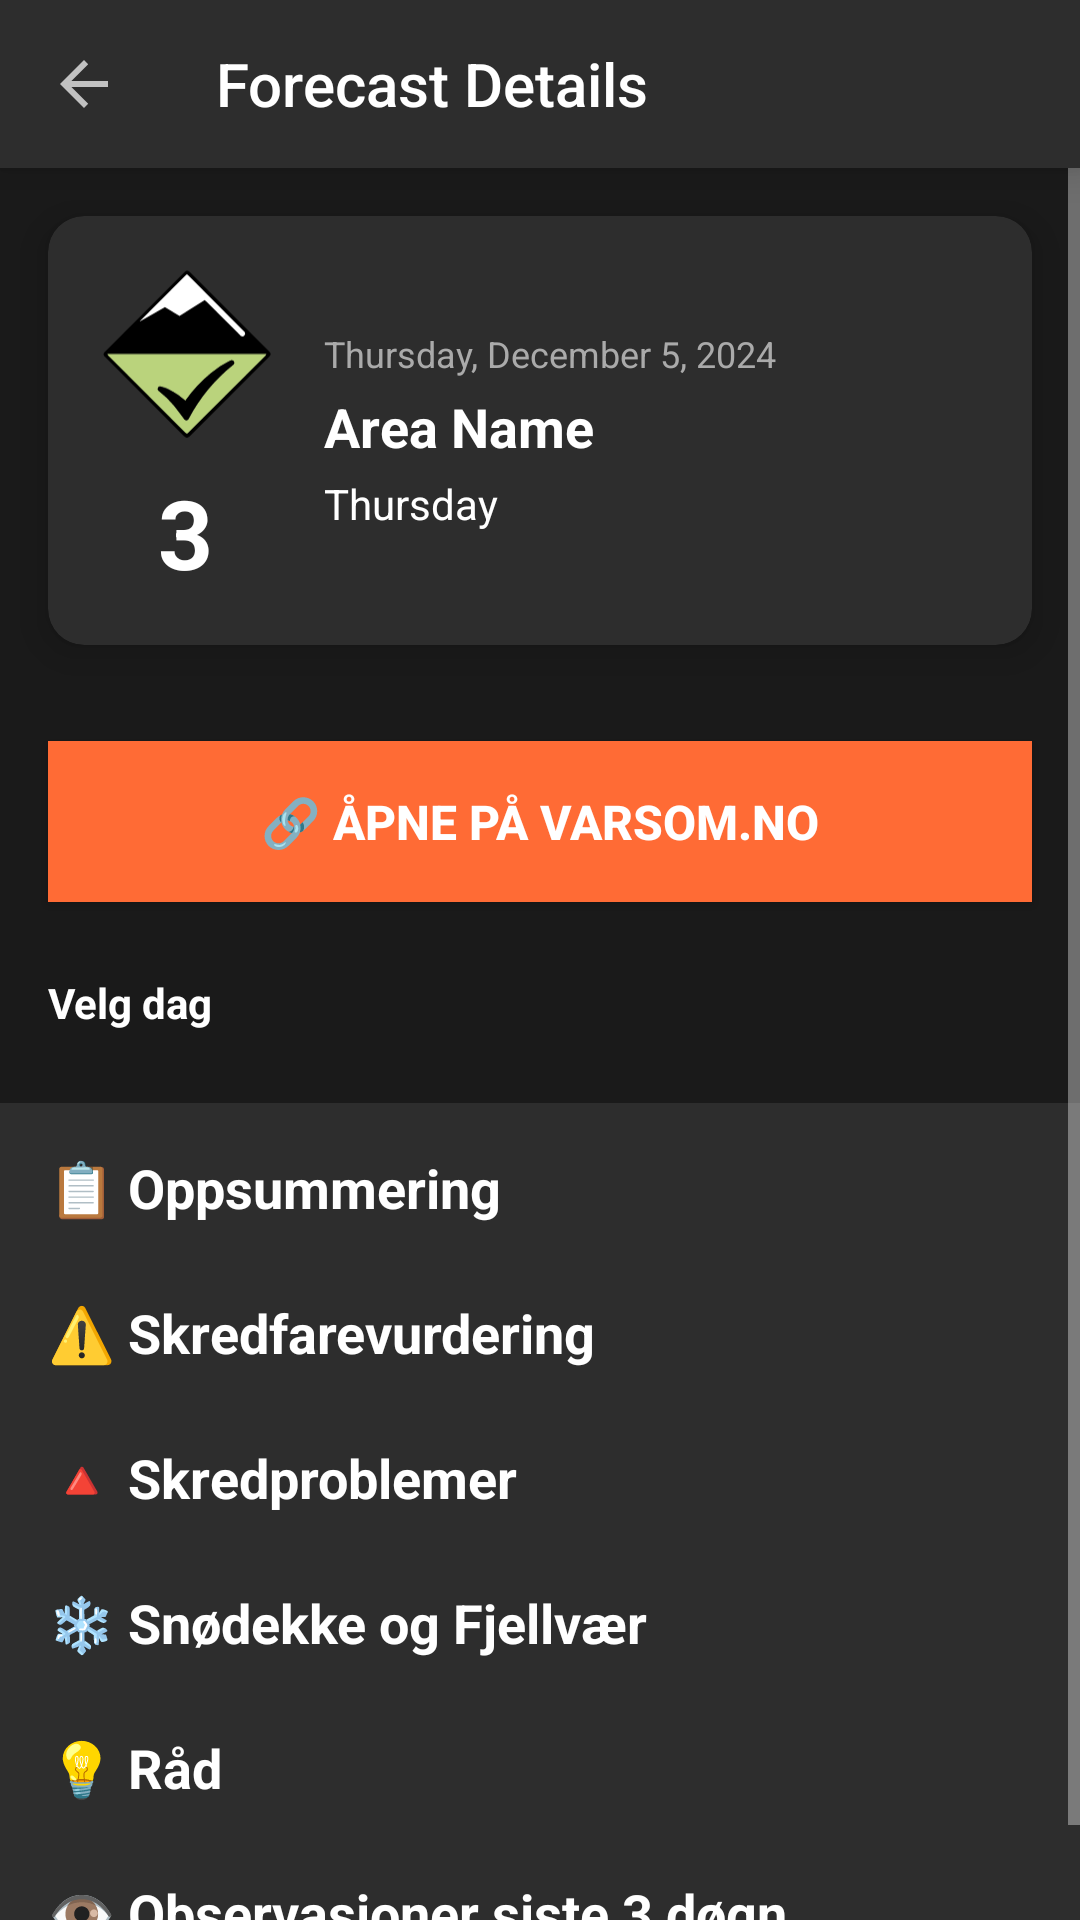

Layout XML and referenced resources for this Android screen:
<!-- AndroidManifest.xml: activity theme Theme.AppCompat.NoActionBar -->
<!-- res/layout/activity_forecast_detail.xml -->
<?xml version="1.0" encoding="utf-8"?>
<LinearLayout xmlns:android="http://schemas.android.com/apk/res/android"
    xmlns:app="http://schemas.android.com/apk/res-auto"
    android:layout_width="match_parent"
    android:layout_height="match_parent"
    android:orientation="vertical"
    android:fitsSystemWindows="true"
    android:background="#1a1a1a">

    <com.google.android.material.appbar.MaterialToolbar
        android:id="@+id/detail_toolbar"
        android:layout_width="match_parent"
        android:layout_height="?attr/actionBarSize"
        android:background="#2d2d2d"
        android:elevation="8dp"
        app:title="Forecast Details"
        app:titleTextColor="@android:color/white"
        app:navigationIcon="?attr/homeAsUpIndicator" />

    <ScrollView
        android:layout_width="match_parent"
        android:layout_height="match_parent"
        android:fillViewport="true">

        <LinearLayout
            android:layout_width="match_parent"
            android:layout_height="wrap_content"
            android:orientation="vertical">

            
            <include layout="@layout/medium_preview" />

            
            <Button
                android:id="@+id/open_varsom_button"
                android:layout_width="match_parent"
                android:layout_height="wrap_content"
                android:layout_margin="16dp"
                android:text="@string/pne_p_varsom_no"
                android:textColor="@android:color/white"
                android:textSize="16sp"
                android:textStyle="bold"
                android:background="#FF6B35"
                android:padding="16dp" />

            
            <TextView
                android:layout_width="match_parent"
                android:layout_height="wrap_content"
                android:text="@string/velg_dag"
                android:textColor="@android:color/white"
                android:textSize="14sp"
                android:textStyle="bold"
                android:paddingStart="16dp"
                android:paddingEnd="16dp"
                android:paddingTop="8dp"
                android:paddingBottom="8dp" />

            <HorizontalScrollView
                android:layout_width="match_parent"
                android:layout_height="wrap_content"
                android:paddingStart="16dp"
                android:paddingEnd="16dp"
                android:paddingBottom="16dp"
                android:scrollbars="none">

                <LinearLayout
                    android:id="@+id/day_selector_container"
                    android:orientation="horizontal"
                    android:layout_width="wrap_content"
                    android:layout_height="wrap_content"/>
            </HorizontalScrollView>

            
            <TextView
                android:layout_width="match_parent"
                android:layout_height="wrap_content"
                android:text="@string/oppsummering"
                android:textColor="@android:color/white"
                android:textSize="18sp"
                android:textStyle="bold"
                android:paddingStart="16dp"
                android:paddingEnd="16dp"
                android:paddingTop="16dp"
                android:paddingBottom="8dp"
                android:background="#2d2d2d" />

            <LinearLayout
                android:id="@+id/oppsummering_container"
                android:layout_width="match_parent"
                android:layout_height="wrap_content"
                android:orientation="vertical" />

            
            <TextView
                android:layout_width="match_parent"
                android:layout_height="wrap_content"
                android:text="@string/skredfarevurdering"
                android:textColor="@android:color/white"
                android:textSize="18sp"
                android:textStyle="bold"
                android:paddingStart="16dp"
                android:paddingEnd="16dp"
                android:paddingTop="16dp"
                android:paddingBottom="8dp"
                android:background="#2d2d2d" />

            <LinearLayout
                android:id="@+id/skredfare_container"
                android:layout_width="match_parent"
                android:layout_height="wrap_content"
                android:orientation="vertical" />

            
            <TextView
                android:layout_width="match_parent"
                android:layout_height="wrap_content"
                android:text="@string/skredproblemer"
                android:textColor="@android:color/white"
                android:textSize="18sp"
                android:textStyle="bold"
                android:paddingStart="16dp"
                android:paddingEnd="16dp"
                android:paddingTop="16dp"
                android:paddingBottom="8dp"
                android:background="#2d2d2d" />

            <LinearLayout
                android:id="@+id/skredproblemer_container"
                android:layout_width="match_parent"
                android:layout_height="wrap_content"
                android:orientation="vertical" />

            
            <TextView
                android:layout_width="match_parent"
                android:layout_height="wrap_content"
                android:text="@string/sn_dekke_og_fjellv_r"
                android:textColor="@android:color/white"
                android:textSize="18sp"
                android:textStyle="bold"
                android:paddingStart="16dp"
                android:paddingEnd="16dp"
                android:paddingTop="16dp"
                android:paddingBottom="8dp"
                android:background="#2d2d2d" />

            <LinearLayout
                android:id="@+id/snow_weather_container"
                android:layout_width="match_parent"
                android:layout_height="wrap_content"
                android:orientation="vertical" />

            
            <TextView
                android:layout_width="match_parent"
                android:layout_height="wrap_content"
                android:text="@string/r_d"
                android:textColor="@android:color/white"
                android:textSize="18sp"
                android:textStyle="bold"
                android:paddingStart="16dp"
                android:paddingEnd="16dp"
                android:paddingTop="16dp"
                android:paddingBottom="8dp"
                android:background="#2d2d2d" />

            <LinearLayout
                android:id="@+id/advice_container"
                android:layout_width="match_parent"
                android:layout_height="wrap_content"
                android:orientation="vertical" />

            
            <TextView
                android:layout_width="match_parent"
                android:layout_height="wrap_content"
                android:text="@string/observasjoner_siste_3_d_gn"
                android:textColor="@android:color/white"
                android:textSize="18sp"
                android:textStyle="bold"
                android:paddingStart="16dp"
                android:paddingEnd="16dp"
                android:paddingTop="16dp"
                android:paddingBottom="8dp"
                android:background="#2d2d2d" />

            <LinearLayout
                android:id="@+id/observations_container"
                android:layout_width="match_parent"
                android:layout_height="wrap_content"
                android:orientation="vertical"
                android:paddingBottom="16dp" />

        </LinearLayout>
    </ScrollView>

</LinearLayout>
<!-- res/layout/medium_preview.xml (included above) -->
<?xml version="1.0" encoding="utf-8"?>
<androidx.cardview.widget.CardView xmlns:android="http://schemas.android.com/apk/res/android"
    xmlns:app="http://schemas.android.com/apk/res-auto"
    android:id="@+id/preview_card"
    android:layout_width="match_parent"
    android:layout_height="wrap_content"
    android:layout_margin="16dp"
    app:cardCornerRadius="12dp"
    app:cardElevation="8dp"
    app:cardBackgroundColor="#2d2d2d">

    <LinearLayout
        android:layout_width="match_parent"
        android:layout_height="wrap_content"
        android:orientation="horizontal"
        android:padding="16dp"
        android:gravity="center_vertical">

        <LinearLayout
            android:layout_width="wrap_content"
            android:layout_height="wrap_content"
            android:orientation="vertical"
            android:gravity="center">

            <ImageView
                android:id="@+id/preview_risk_image"
                android:layout_width="60dp"
                android:layout_height="60dp"
                android:src="@drawable/level_1"/>

            <TextView
                android:id="@+id/preview_risk_number"
                android:layout_width="wrap_content"
                android:layout_height="wrap_content"
                android:text="3"
                android:textColor="@android:color/white"
                android:textSize="32sp"
                android:textStyle="bold"
                android:layout_marginTop="8dp" />
        </LinearLayout>

        <LinearLayout
            android:layout_width="0dp"
            android:layout_height="wrap_content"
            android:layout_weight="1"
            android:orientation="vertical"
            android:layout_marginStart="16dp">

            <TextView
                android:id="@+id/preview_date"
                android:layout_width="wrap_content"
                android:layout_height="wrap_content"
                android:text="Thursday, December 5, 2024"
                android:textColor="#aaaaaa"
                android:textSize="12sp" />

            <TextView
                android:id="@+id/preview_area_name"
                android:layout_width="wrap_content"
                android:layout_height="wrap_content"
                android:text="Area Name"
                android:textColor="@android:color/white"
                android:textSize="18sp"
                android:textStyle="bold"
                android:layout_marginTop="4dp" />

            <TextView
                android:id="@+id/preview_day"
                android:layout_width="wrap_content"
                android:layout_height="wrap_content"
                android:text="Thursday"
                android:textColor="@android:color/white"
                android:textSize="14sp"
                android:layout_marginTop="4dp" />

        </LinearLayout>

    </LinearLayout>

</androidx.cardview.widget.CardView>
<!-- resources referenced by this layout -->
<resources>
  <!-- drawable level_1: vector/xml drawable (drawable, 2237 chars, omitted) -->
  <string name="observasjoner_siste_3_d_gn">👁️ Observasjoner siste 3 døgn</string>
  <string name="oppsummering">📋 Oppsummering</string>
  <string name="pne_p_varsom_no">🔗 Åpne på Varsom.no</string>
  <string name="r_d">💡 Råd</string>
  <string name="skredfarevurdering">⚠️ Skredfarevurdering</string>
  <string name="skredproblemer">🔺 Skredproblemer</string>
  <string name="sn_dekke_og_fjellv_r">❄️ Snødekke og Fjellvær</string>
  <string name="velg_dag">Velg dag</string>
</resources>
